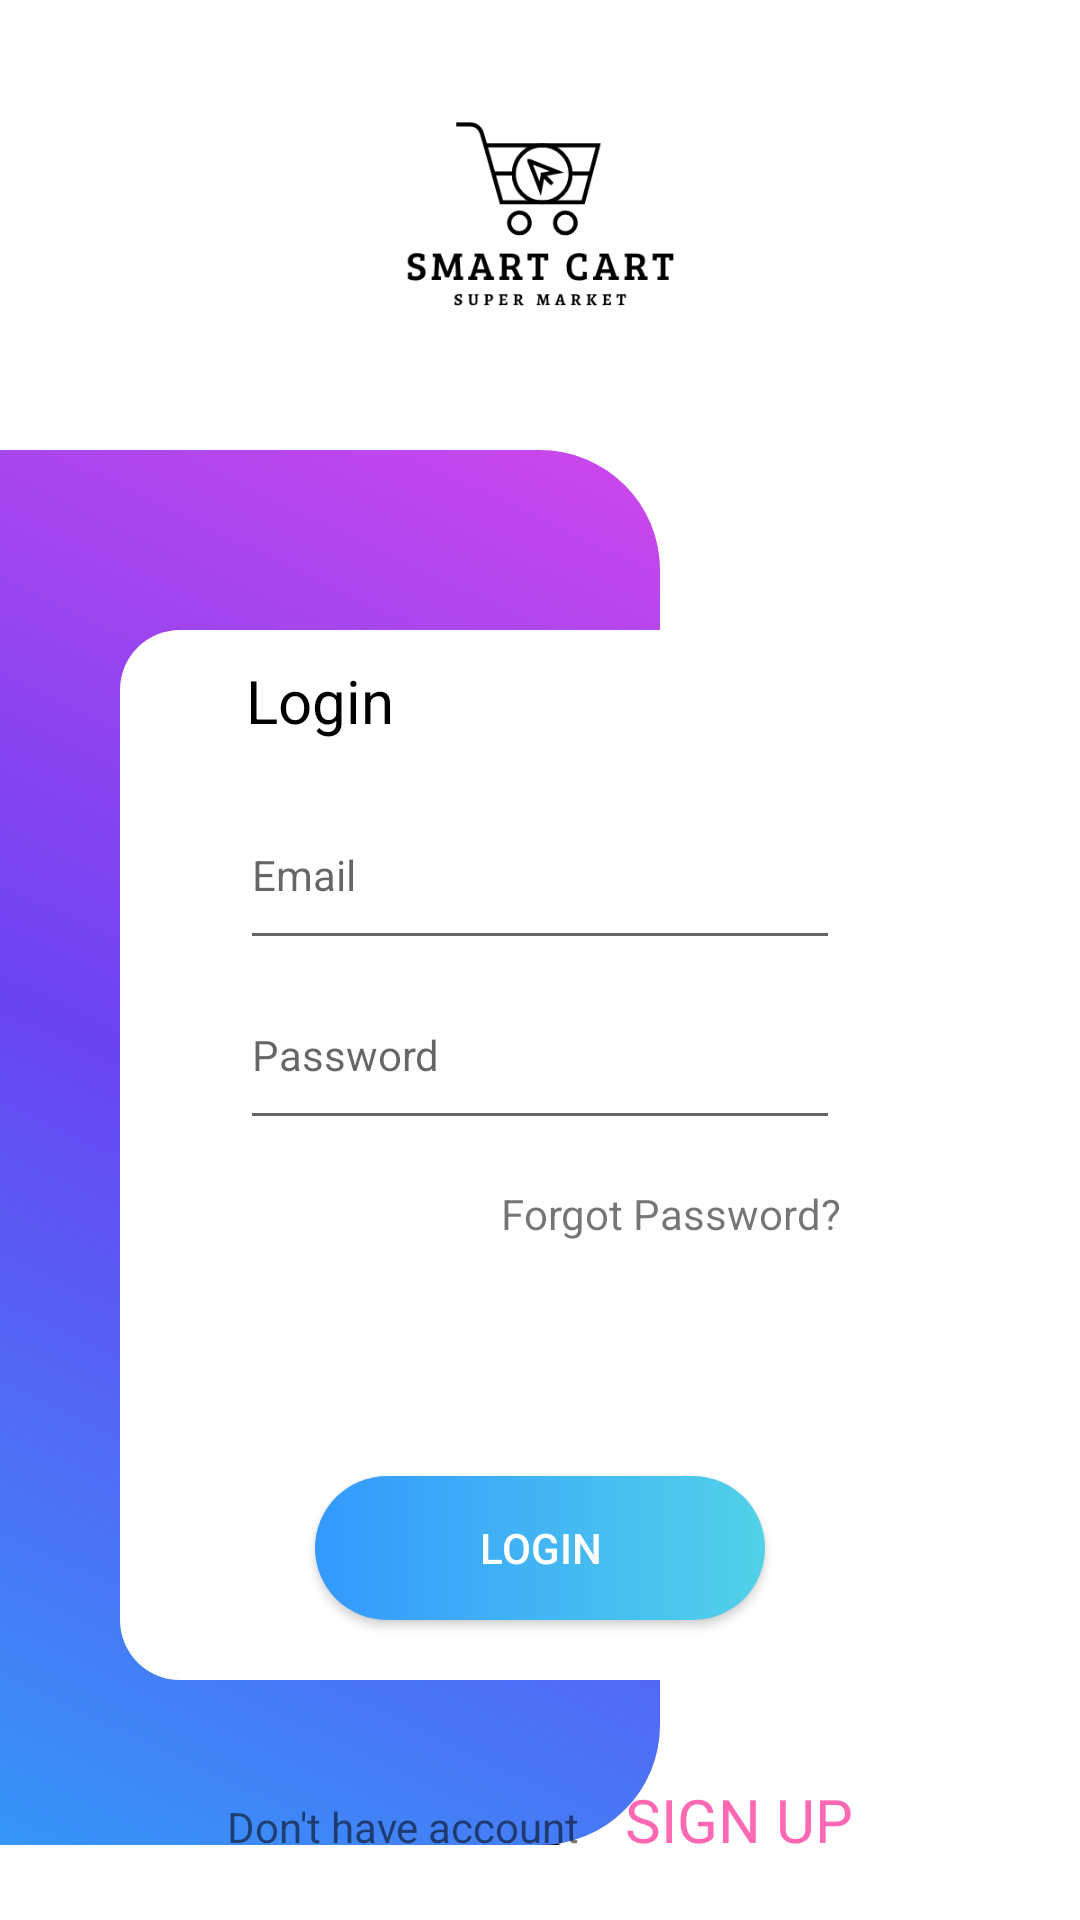

Produce the Android XML layout that renders to this screen, including the resource entries it uses.
<!-- AndroidManifest.xml: application theme Theme.SmartSystem -->
<!-- res/layout/activity_main.xml -->
<?xml version="1.0" encoding="utf-8"?>
<androidx.constraintlayout.widget.ConstraintLayout xmlns:android="http://schemas.android.com/apk/res/android"
    xmlns:app="http://schemas.android.com/apk/res-auto"
    xmlns:tools="http://schemas.android.com/tools"
    android:layout_width="match_parent"
    android:layout_height="match_parent"
    tools:context=".MainActivity">

    <RelativeLayout
        android:id="@+id/header"
        android:layout_width="match_parent"
        android:layout_height="150dp"
        tools:ignore="MissingConstraints">
        
        <ImageView
            android:layout_width="match_parent"
            android:layout_height="wrap_content"
            android:src="@drawable/smartcartlogo"
            />
    </RelativeLayout>

    <RelativeLayout
        android:id="@+id/relativeLayout"
        app:layout_constraintTop_toBottomOf="@+id/header"
        android:layout_width="220dp"
        android:layout_height="465dp"
        android:background="@drawable/shape_left_panel"
        tools:ignore="MissingConstraints" />

    <LinearLayout
        android:id="@+id/llLoginPanel"
        android:layout_width="match_parent"
        android:layout_height="350dp"
        android:layout_marginHorizontal="40dp"
        android:layout_marginTop="60dp"
        android:paddingTop="50dp"
        android:paddingLeft="40dp"
        android:paddingRight="40dp"
        android:orientation="vertical"
        android:background="@drawable/shape_login_panel"
        app:layout_constraintTop_toBottomOf="@id/header">
        <EditText
            android:hint="Email"
            android:drawableRight="@drawable/baseline_email_24"
            android:layout_width="match_parent"
            android:textSize="14dp"
            android:layout_height="60dp" />
        <EditText
            android:hint="Password"
            android:drawableRight="@drawable/baseline_lock_24"
            android:inputType="textPassword"
            android:layout_width="match_parent"
            android:textSize="14dp"
            android:layout_height="60dp" />
        <TextView
            android:layout_width="match_parent"
            android:layout_height="wrap_content"
            android:gravity="right"
            android:layout_marginTop="15dp"
            
            android:text="Forgot Password?"
            />
    </LinearLayout>
    <Button
        android:id="@+id/loginButton"
        android:text="Login"
        android:layout_marginBottom="20dp"
        app:layout_constraintBottom_toBottomOf="@+id/llLoginPanel"
        app:layout_constraintStart_toStartOf="parent"
        app:layout_constraintEnd_toEndOf="parent"
        android:layout_width="150dp"
        android:layout_height="0dp"
        android:textColor="@color/white"
        android:background="@drawable/shape_login_button"
        tools:ignore="MissingConstraints" />
    <TextView
        android:textSize="20sp"
        android:layout_marginLeft="82dp"
        android:layout_marginTop="10dp"

        android:textColor="@color/black"
        app:layout_constraintTop_toTopOf="@id/llLoginPanel"
        app:layout_constraintLeft_toLeftOf="parent"
        android:layout_width="wrap_content"
        android:layout_height="wrap_content"
        android:text="Login" />
    <TextView
        android:id="@+id/tvSignUp"
        android:textSize="20sp"
        android:gravity="right"
        android:layout_marginRight="82dp"
        android:textColor="@color/white"
        app:layout_constraintTop_toTopOf="@+id/llLoginPanel"
        app:layout_constraintRight_toRightOf="parent"
        android:layout_width="match_parent"
        android:layout_height="wrap_content"
        android:text="Sign up" />

    <LinearLayout
        android:layout_width="match_parent"
        android:layout_height="wrap_content"
        android:gravity="center_horizontal"
        android:padding="20dp"
        app:layout_constraintStart_toStartOf="parent"
        app:layout_constraintEnd_toEndOf="parent"
        app:layout_constraintBottom_toBottomOf="parent"
        tools:ignore="MissingConstraints">

        <TextView
            android:layout_width="wrap_content"
            android:layout_height="wrap_content"
            android:text="Don't have account"

            />

        <TextView
            android:id="@+id/tvSignUpSecond"
            android:layout_width="wrap_content"
            android:layout_height="wrap_content"
            android:layout_marginLeft="15dp"
            android:text="SIGN UP"
            android:textColor="@color/Pink"
            android:textSize="20sp"
            />

    </LinearLayout>
</androidx.constraintlayout.widget.ConstraintLayout>
<!-- resources referenced by this layout -->
<resources>
  <color name="Pink">#FF69B4</color>
  <color name="black">#FF000000</color>
  <color name="white">#FFFFFFFF</color>
  <!-- drawable shape_left_panel (drawable) -->
  <?xml version="1.0" encoding="utf-8"?>
  <layer-list xmlns:android="http://schemas.android.com/apk/res/android">
      <item android:drawable="@drawable/shadow_left" />
      <item>
          <shape android:shape="rectangle" >
  
              <corners android:topRightRadius="40dp" android:bottomRightRadius="40dp" />
              <gradient android:angle="45"
                  android:startColor="#3596F8"
                  android:centerColor="#6943F1"
                  android:endColor="#CE47EC" />
          </shape>
      </item>
  </layer-list>
  <!-- drawable shape_login_button (drawable) -->
  <?xml version="1.0" encoding="utf-8"?>
  <shape android:shape="rectangle"
      xmlns:android="http://schemas.android.com/apk/res/android" >
      <corners android:radius="100dp" />
          <gradient android:angle="180"
              android:startColor="#52D1E8" android:endColor="@color/blue" />
  </shape>
  <!-- drawable shape_login_panel (drawable) -->
  <?xml version="1.0" encoding="utf-8"?>
  <layer-list xmlns:android="http://schemas.android.com/apk/res/android">
      <item android:drawable="@drawable/shadow_login"/>
      <item>
          <shape android:shape="rectangle" >
          <corners android:radius="20dp"/>
              <solid android:color="@color/white"/>
  
          </shape>
      </item>
  </layer-list>
  <!-- drawable smartcartlogo: png bitmap (drawable-v24, 18242 bytes) -->
  <style name="Theme.SmartSystem" parent="Theme.MaterialComponents.DayNight.NoActionBar">
          
          <item name="colorPrimary">@color/purple_500</item>
          <item name="colorPrimaryVariant">@color/purple_700</item>
          <item name="colorOnPrimary">@color/white</item>
          
          <item name="colorSecondary">@color/teal_200</item>
          <item name="colorSecondaryVariant">@color/teal_700</item>
          <item name="colorOnSecondary">@color/black</item>
          
          <item name="android:statusBarColor">?attr/colorPrimaryVariant</item>
          
          <item name="android:windowAnimationStyle">@style/CustomActivityAnimation</item>
      </style>
  <!-- drawable shadow_left: png bitmap (drawable, 8764 bytes) -->
  <color name="blue">#3399ff</color>
  <!-- drawable shadow_login: png bitmap (drawable, 11227 bytes) -->
  <color name="purple_500">#FF6200EE</color>
  <color name="purple_700">#FF3700B3</color>
  <color name="teal_200">#FF03DAC5</color>
  <color name="teal_700">#FF018786</color>
  <style name="CustomActivityAnimation" parent="@android:style/Animation.Activity">
          <item name="android:activityOpenEnterAnimation">@anim/slide_in_right</item>
          <item name="android:activityOpenExitAnimation">@anim/slide_out_left</item>
      </style>
</resources>
